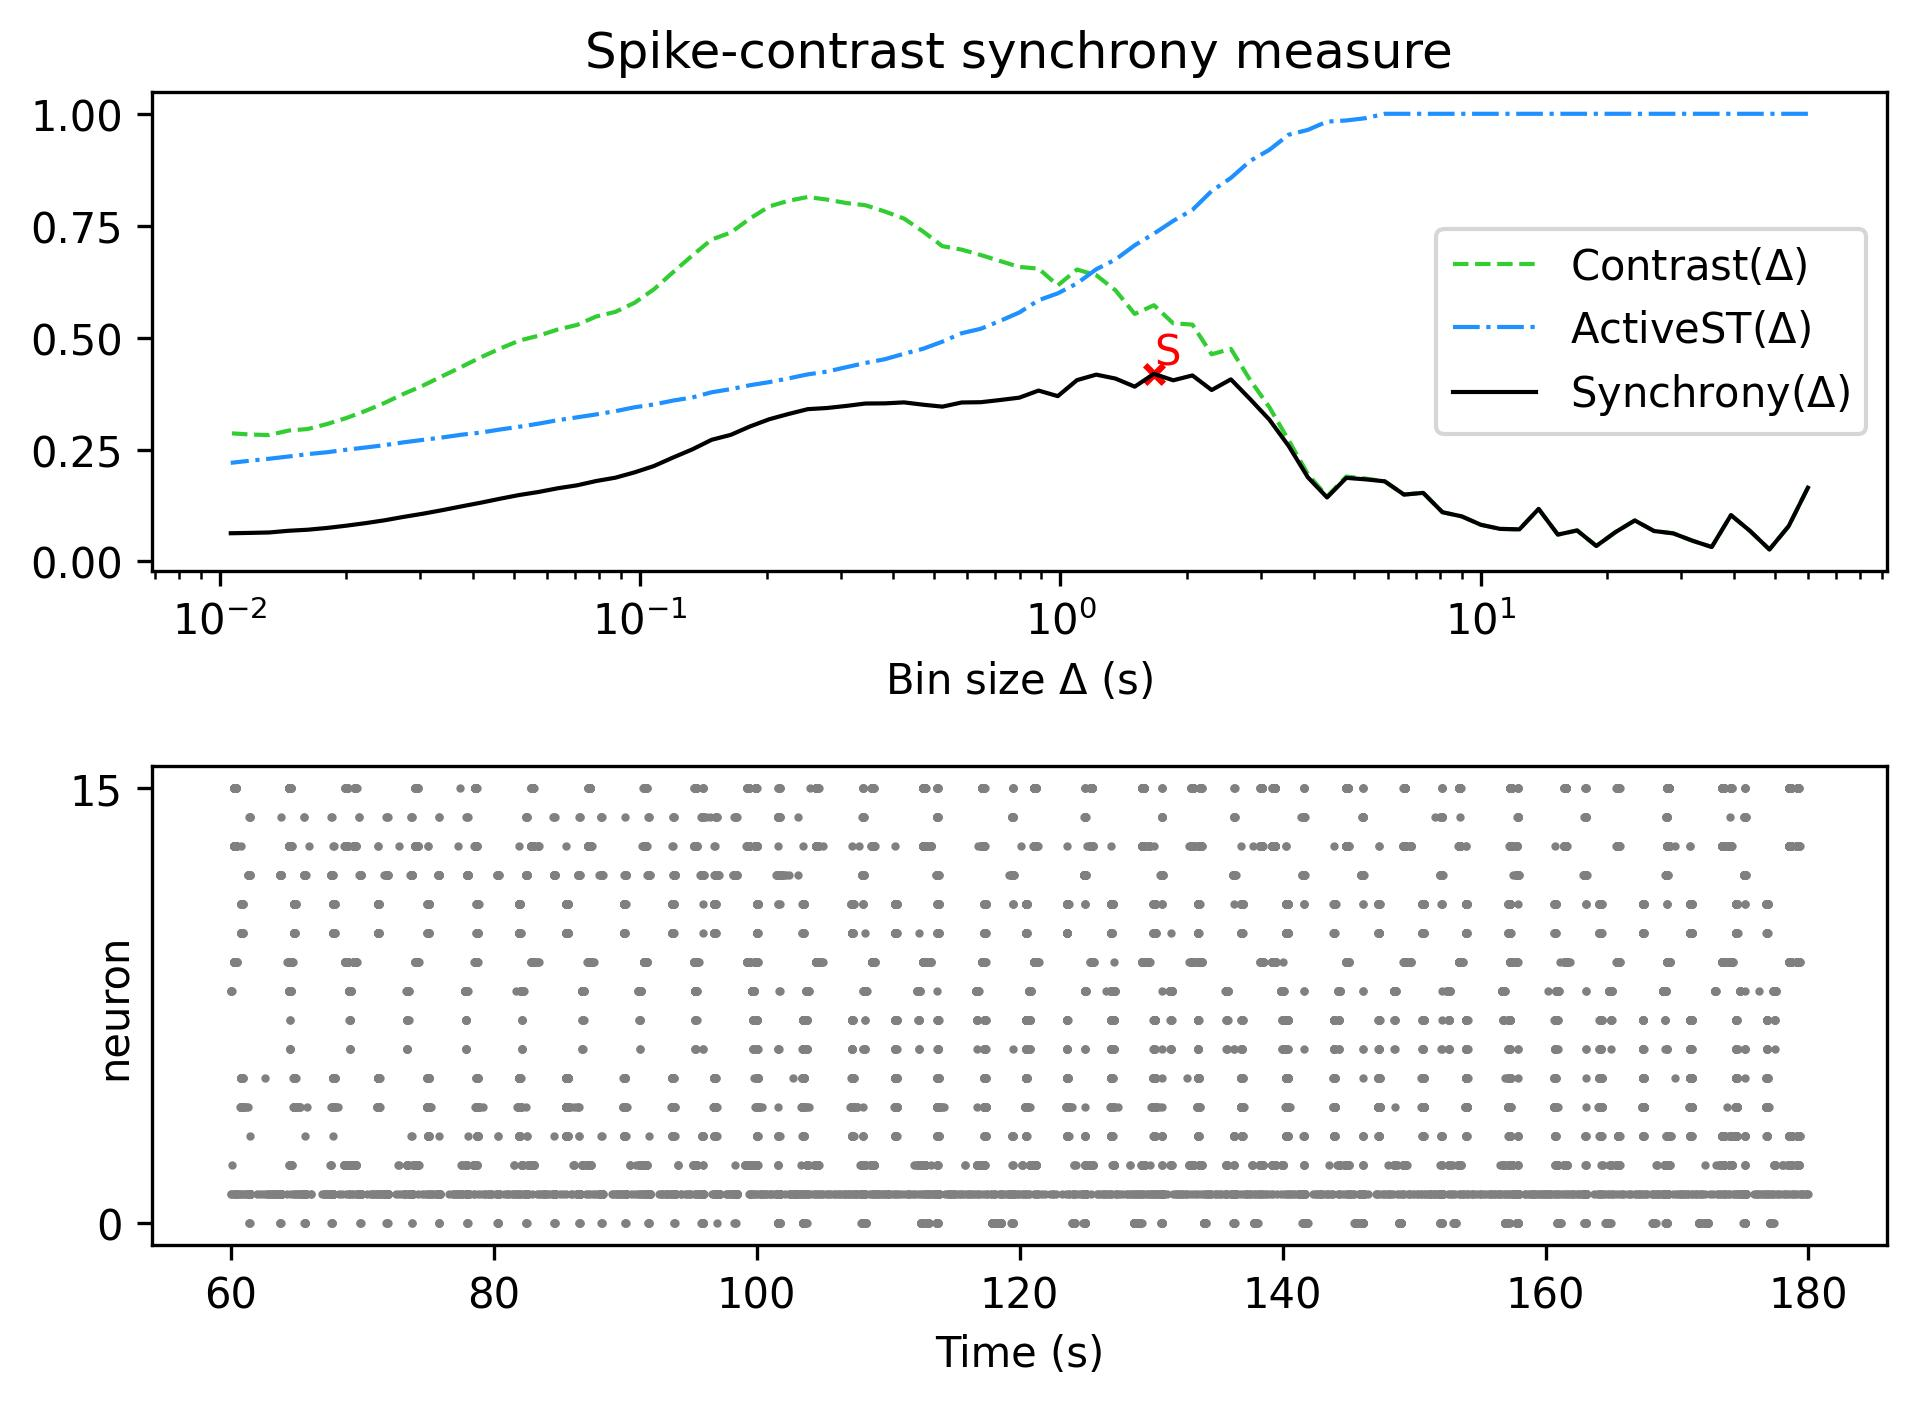

Source data for this figure (header and first rows):
, Spike-contrast (60.0 s), Spike-contrast (54.0 s), Spike-contrast (48.6 s), Spike-contrast (43.74 s), Spike-contrast (39.366 s), Spike-contrast (35.429 s), Spike-contrast (31.886 s), Spike-contrast (28.698 s), Spike-contrast (25.828 s), Spike-contrast (23.245 s), Spike-contrast (20.921 s), Spike-contrast (18.829 s), Spike-contrast (16.946 s), Spike-contrast (15.251 s), Spike-contrast (13.726 s), Spike-contrast (12.353 s), Spike-contrast (11.118 s), Spike-contrast (10.006 s), Spike-contrast (9.006 s), Spike-contrast (8.105 s), Spike-contrast (7.295 s), Spike-contrast (6.565 s), Spike-contrast (5.909 s)
0, 0.1648, 0.07893, 0.02682, 0.06792, 0.1036, 0.03237, 0.04635, 0.06283, 0.06808, 0.09164, 0.06572, 0.03465, 0.06938, 0.06004, 0.1174, 0.07174, 0.0728, 0.08196, 0.1008, 0.11, 0.1533, 0.1495, 0.179
